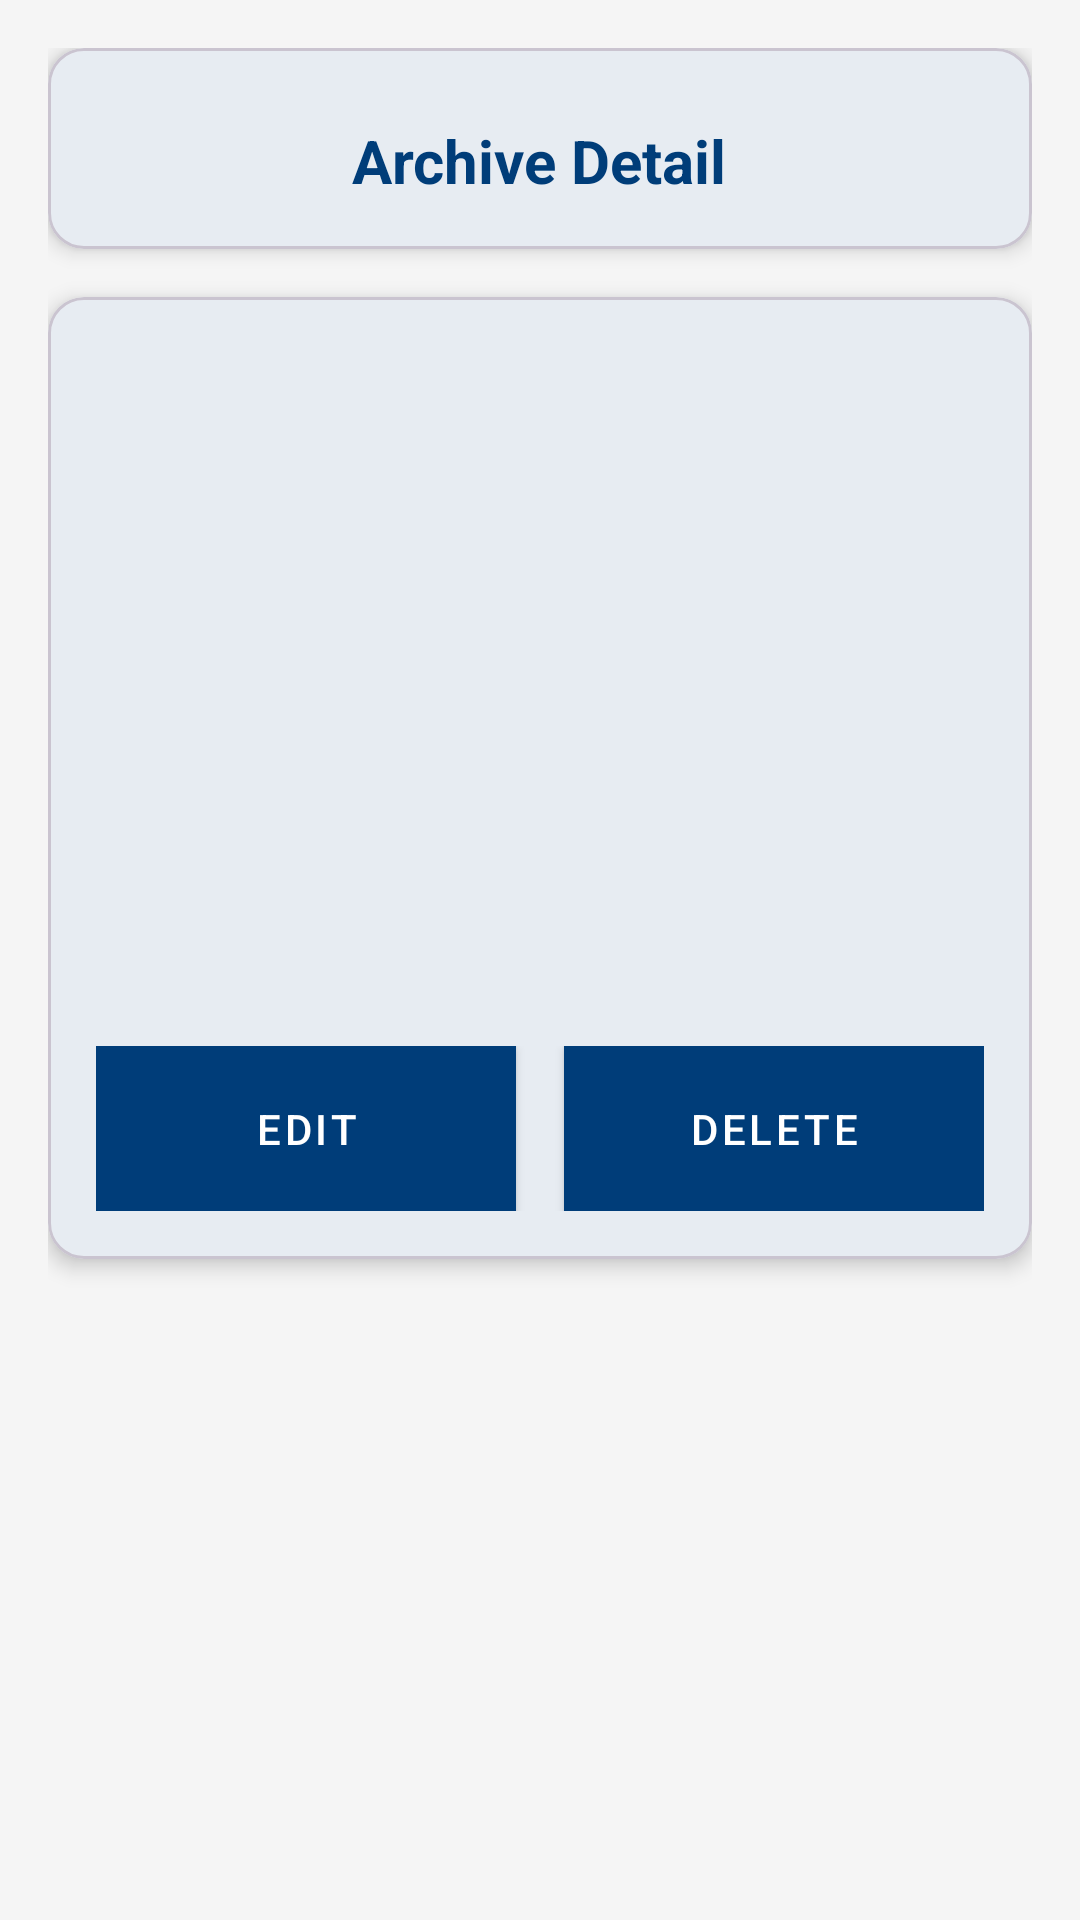

Here is an Android app screen rendered from its layout file. Give the layout XML and the strings, colors and styles it references.
<!-- AndroidManifest.xml: application theme Theme.DigitalArchive -->
<!-- res/layout/activity_archive_detail.xml -->
<?xml version="1.0" encoding="utf-8"?>
<LinearLayout xmlns:android="http://schemas.android.com/apk/res/android"
    xmlns:app="http://schemas.android.com/apk/res-auto"
    android:layout_width="match_parent"
    android:layout_height="match_parent"
    android:background="@color/stis_gray"
    android:orientation="vertical"
    android:padding="16dp">

    
    <com.google.android.material.card.MaterialCardView
        android:layout_width="match_parent"
        android:layout_height="wrap_content"
        android:layout_marginBottom="16dp"
        app:cardCornerRadius="12dp"
        app:cardElevation="4dp">

        <LinearLayout
            android:layout_width="match_parent"
            android:layout_height="wrap_content"
            android:orientation="vertical"
            android:padding="16dp">

            <TextView
                android:layout_width="wrap_content"
                android:layout_height="wrap_content"
                android:layout_gravity="center"
                android:layout_marginTop="8dp"
                android:text="Archive Detail"
                android:textColor="@color/stis_blue"
                android:textSize="20sp"
                android:textStyle="bold"/>
        </LinearLayout>
    </com.google.android.material.card.MaterialCardView>

    
    <com.google.android.material.card.MaterialCardView
        android:layout_width="match_parent"
        android:layout_height="wrap_content"
        app:cardCornerRadius="12dp"
        app:cardElevation="4dp">

        <LinearLayout
            android:layout_width="match_parent"
            android:layout_height="wrap_content"
            android:orientation="vertical"
            android:padding="16dp">

            <com.google.android.material.textfield.TextInputLayout
                style="@style/STIS.EditText"
                android:layout_width="match_parent"
                android:layout_height="wrap_content"
                android:layout_marginBottom="16dp">

                <com.google.android.material.textfield.TextInputEditText
                    android:id="@+id/etTitle"
                    android:layout_width="match_parent"
                    android:layout_height="wrap_content"
                    android:textSize="24sp"
                    android:textStyle="bold"
                    android:visibility="gone"/>
            </com.google.android.material.textfield.TextInputLayout>

            <TextView
                android:id="@+id/tvTitle"
                android:layout_width="match_parent"
                android:layout_height="wrap_content"
                android:textColor="@color/stis_blue"
                android:textSize="24sp"
                android:textStyle="bold"/>

            <com.google.android.material.textfield.TextInputLayout
                style="@style/STIS.EditText"
                android:layout_width="match_parent"
                android:layout_height="wrap_content"
                android:layout_marginTop="16dp">

                <com.google.android.material.textfield.TextInputEditText
                    android:id="@+id/etDescription"
                    android:layout_width="match_parent"
                    android:layout_height="wrap_content"
                    android:inputType="textMultiLine"
                    android:minLines="3"
                    android:visibility="gone"/>
            </com.google.android.material.textfield.TextInputLayout>

            <TextView
                android:id="@+id/tvDescription"
                android:layout_width="match_parent"
                android:layout_height="wrap_content"
                android:layout_marginTop="16dp"/>

            <com.google.android.material.textfield.TextInputLayout
                style="@style/STIS.EditText"
                android:layout_width="match_parent"
                android:layout_height="wrap_content"
                android:layout_marginTop="8dp">

                <com.google.android.material.textfield.TextInputEditText
                    android:id="@+id/etType"
                    android:layout_width="match_parent"
                    android:layout_height="wrap_content"
                    android:visibility="gone"/>
            </com.google.android.material.textfield.TextInputLayout>

            <TextView
                android:id="@+id/tvType"
                android:layout_width="match_parent"
                android:layout_height="wrap_content"
                android:layout_marginTop="8dp"/>

            <com.google.android.material.textfield.TextInputLayout
                style="@style/STIS.EditText"
                android:layout_width="match_parent"
                android:layout_height="wrap_content"
                android:layout_marginTop="8dp">

                <com.google.android.material.textfield.TextInputEditText
                    android:id="@+id/etFileUrl"
                    android:layout_width="match_parent"
                    android:layout_height="wrap_content"
                    android:visibility="gone"/>
            </com.google.android.material.textfield.TextInputLayout>

            <TextView
                android:id="@+id/tvFileUrl"
                android:layout_width="match_parent"
                android:layout_height="wrap_content"
                android:layout_marginTop="8dp"/>

            <TextView
                android:id="@+id/tvCreatedAt"
                android:layout_width="match_parent"
                android:layout_height="wrap_content"
                android:layout_marginTop="8dp"/>

            <LinearLayout
                android:layout_width="match_parent"
                android:layout_height="wrap_content"
                android:orientation="horizontal"
                android:layout_marginTop="16dp">

                <com.google.android.material.button.MaterialButton
                    android:id="@+id/btnEdit"
                    style="@style/STIS.Button"
                    android:layout_width="0dp"
                    android:layout_height="wrap_content"
                    android:layout_weight="1"
                    android:layout_marginEnd="8dp"
                    android:text="Edit"/>

                <com.google.android.material.button.MaterialButton
                    android:id="@+id/btnDelete"
                    style="@style/STIS.Button"
                    android:layout_width="0dp"
                    android:layout_height="wrap_content"
                    android:layout_weight="1"
                    android:layout_marginStart="8dp"
                    android:text="Delete"/>
            </LinearLayout>

            <LinearLayout
                android:id="@+id/layoutEditButtons"
                android:layout_width="match_parent"
                android:layout_height="wrap_content"
                android:orientation="horizontal"
                android:layout_marginTop="16dp"
                android:visibility="gone">

                <com.google.android.material.button.MaterialButton
                    android:id="@+id/btnSave"
                    style="@style/STIS.Button"
                    android:layout_width="0dp"
                    android:layout_height="wrap_content"
                    android:layout_weight="1"
                    android:layout_marginEnd="8dp"
                    android:text="Save"/>

                <com.google.android.material.button.MaterialButton
                    android:id="@+id/btnCancel"
                    style="@style/STIS.Button"
                    android:layout_width="0dp"
                    android:layout_height="wrap_content"
                    android:layout_weight="1"
                    android:layout_marginStart="8dp"
                    android:text="Cancel"/>
            </LinearLayout>
        </LinearLayout>
    </com.google.android.material.card.MaterialCardView>
</LinearLayout>
<!-- resources referenced by this layout -->
<resources>
  <color name="stis_blue">#003D79</color>
  <color name="stis_gray">#F5F5F5</color>
  <style name="STIS.Button" parent="Widget.MaterialComponents.Button">
          <item name="android:background">@color/stis_blue</item>
          <item name="android:textColor">@color/stis_white</item>
          <item name="android:padding">12dp</item>
          <item name="cornerRadius">8dp</item>
      </style>
  <style name="STIS.EditText" parent="Widget.MaterialComponents.TextInputLayout.OutlinedBox">
          <item name="boxStrokeColor">@color/stis_blue</item>
          <item name="hintTextColor">@color/stis_blue</item>
      </style>
  <style name="Theme.DigitalArchive" parent="Base.Theme.DigitalArchive" />
  <color name="stis_white">#FFFFFF</color>
  <style name="Base.Theme.DigitalArchive" parent="Theme.Material3.DayNight.NoActionBar">
          
          <item name="colorPrimary">@color/md_theme_light_primary</item>
          <item name="colorOnPrimary">@color/md_theme_light_onPrimary</item>
          <item name="colorSurface">@color/md_theme_light_surface</item>
          <item name="colorOnSurface">@color/md_theme_light_onSurface</item>
          <item name="colorSurfaceVariant">@color/md_theme_light_surfaceVariant</item>
          <item name="colorOnSurfaceVariant">@color/md_theme_light_onSurfaceVariant</item>
  
          
          <item name="android:statusBarColor">@android:color/transparent</item>
          <item name="android:windowLightStatusBar">true</item>
  
          
          <item name="android:navigationBarColor">@android:color/transparent</item>
      </style>
  <color name="md_theme_light_primary">@color/stis_blue</color>
  <color name="md_theme_light_onPrimary">@color/stis_white</color>
  <color name="md_theme_light_surface">@color/stis_white</color>
  <color name="md_theme_light_onSurface">@color/stis_text_primary</color>
  <color name="md_theme_light_surfaceVariant">@color/stis_gray</color>
  <color name="md_theme_light_onSurfaceVariant">@color/stis_text_secondary</color>
  <color name="stis_text_primary">#212121</color>
  <color name="stis_text_secondary">#757575</color>
</resources>
